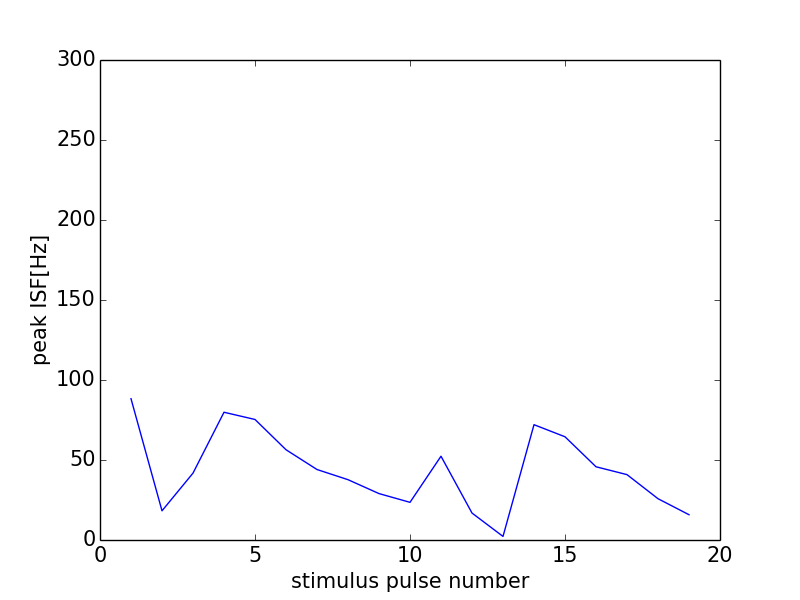

Source data for this figure (header and first rows):
0, 0.0
0, 0
1, 88.3
2, 18.24
3, 41.8
4, 79.84
5, 75.33
6, 56.42
7, 44.05
8, 37.7
9, 29.01
10, 23.54
11, 52.36
12, 16.85
13, 2.233
14, 72.07
15, 64.52
16, 45.77
17, 40.86
18, 25.81
19, 15.8
20, 59.52
